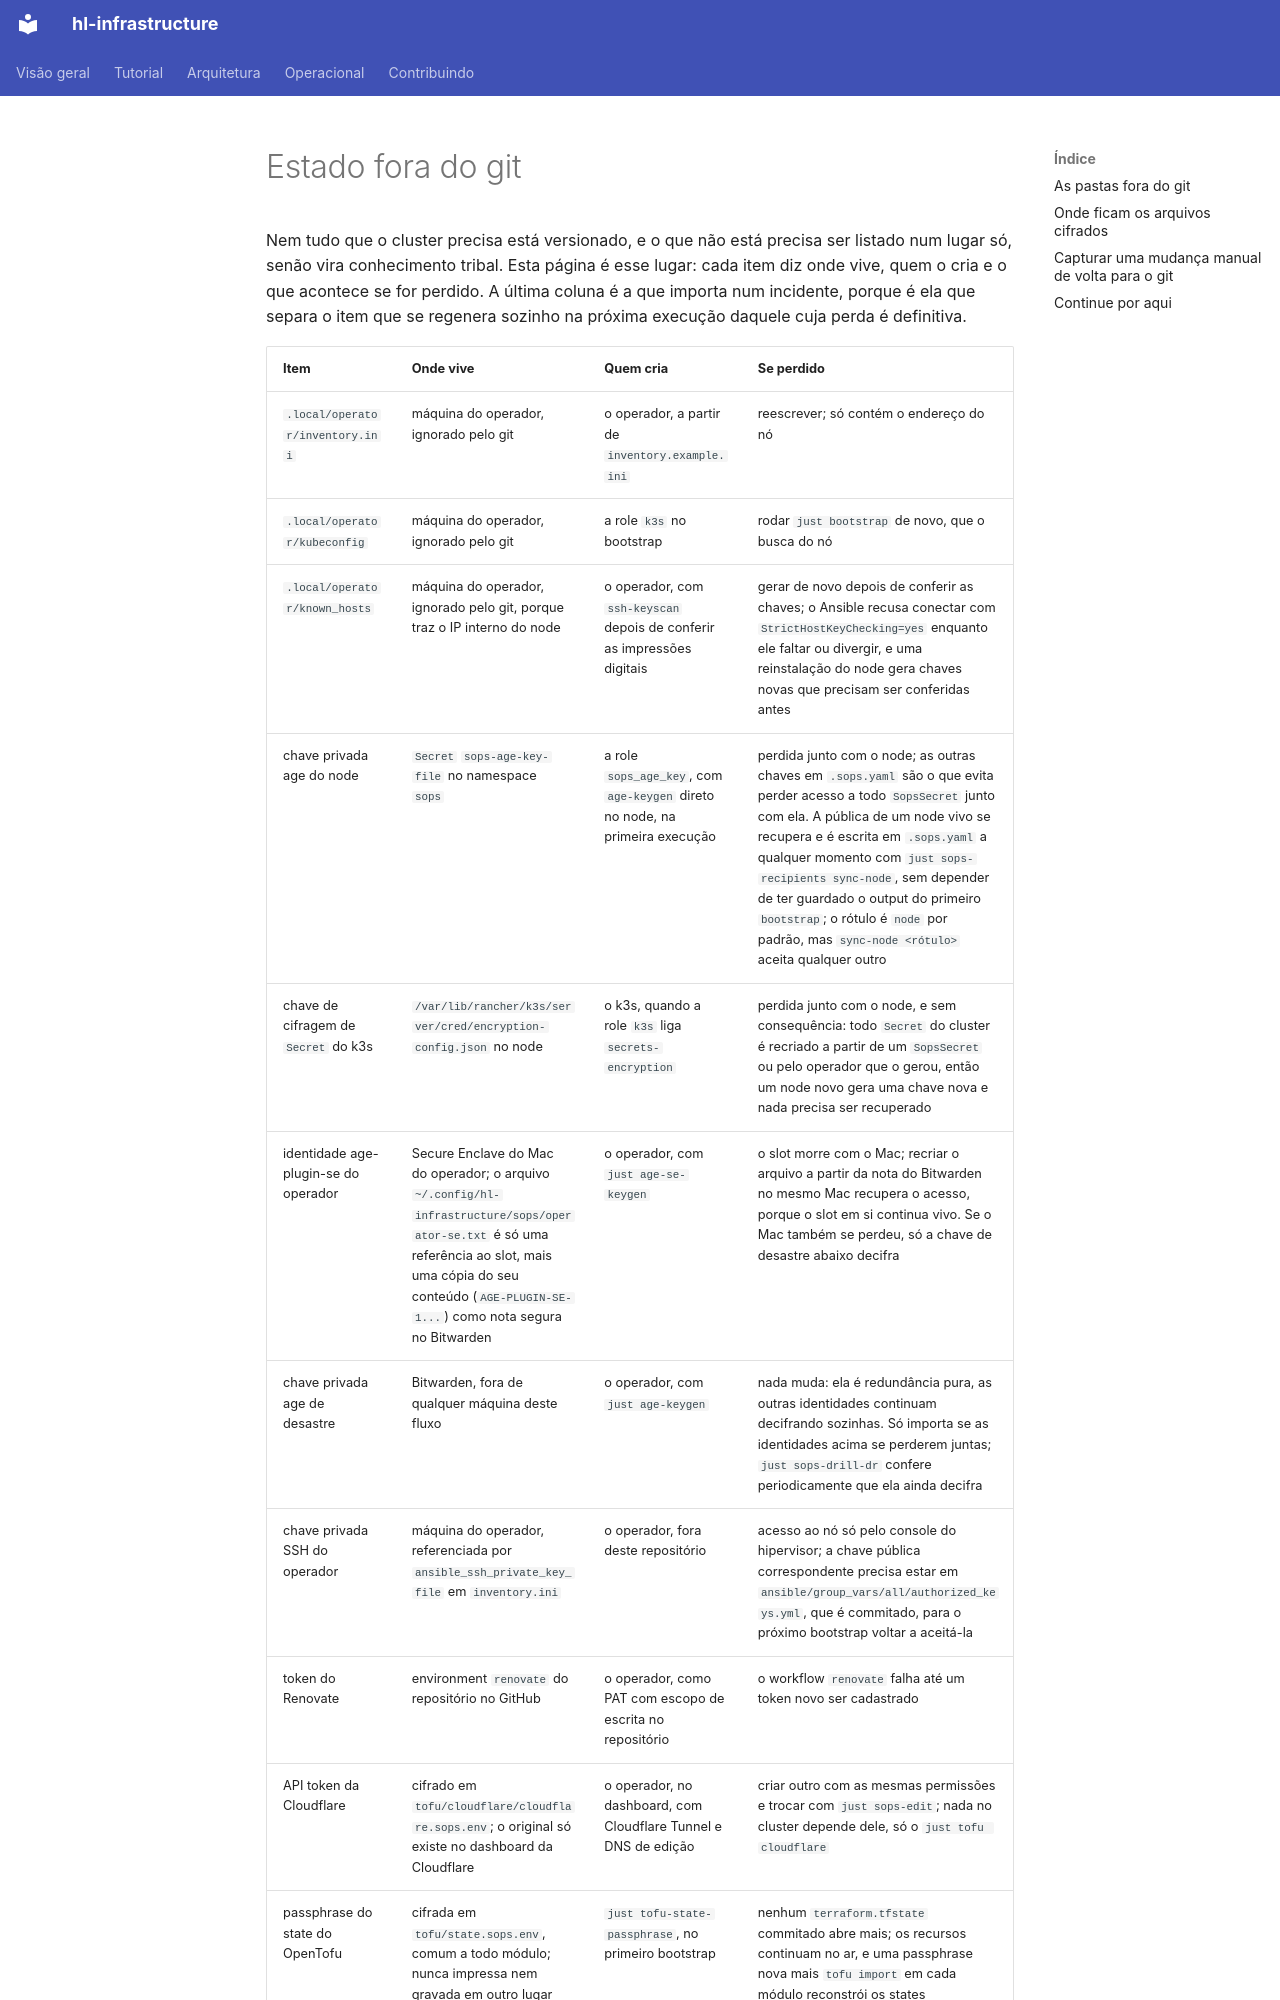

repository: guesant/hl-infrastructure · page: operacional/estado-fora-do-git/index.html · generator: mkdocs

# Estado fora do git

<!-- source-of-trust paths=".sops.yaml .tools/sops-recipients.sh .tools/sops-drill.sh .tools/sops-sync.sh .tools/sops-rotate.sh" -->

Nem tudo que o cluster precisa está versionado, e o que não está precisa ser listado num lugar só, senão vira conhecimento tribal. Esta página é esse lugar: cada item diz onde vive, quem o cria e o que acontece se for perdido. A última coluna é a que importa num incidente, porque é ela que separa o item que se regenera sozinho na próxima execução daquele cuja perda é definitiva.
